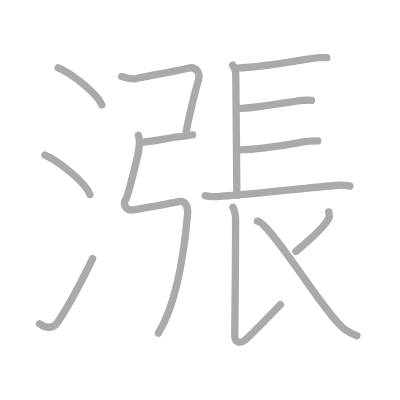
t = 0.00 s
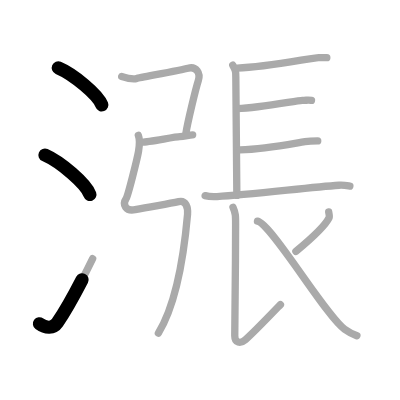
t = 2.75 s
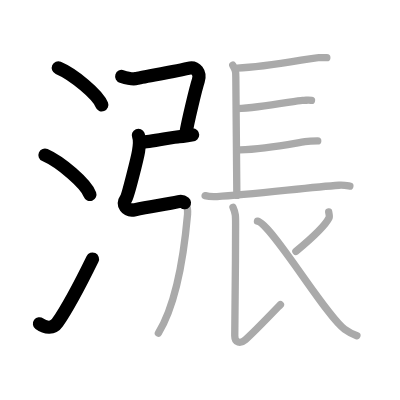
t = 5.50 s
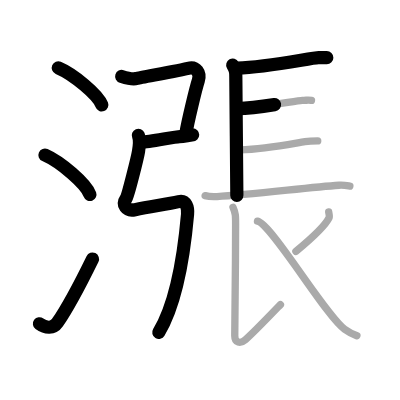
t = 8.50 s
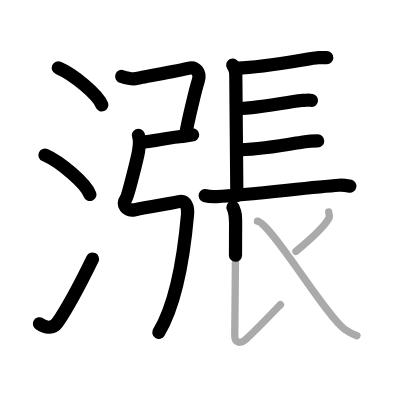
t = 11.25 s
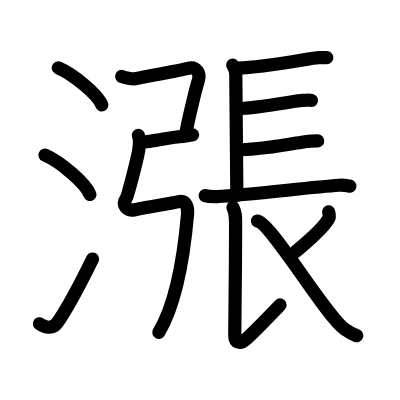
t = 14.00 s

The animated SVG that drew these frames (rendered in a browser with its animation timeline set to each time). Animation: 14 SMIL elements (animate=14); one cycle of 14.00 s.

<?xml version="1.0" standalone="no"?>
<!DOCTYPE svg PUBLIC "-//W3C//DTD SVG 1.1//EN"   "http://www.w3.org/Graphics/SVG/1.1/DTD/svg11.dtd">
<svg width="400px" height="400px"  version="1.1" xmlns="http://www.w3.org/2000/svg">
  <defs>
    <marker id="Triangle" viewBox="0 0 10 10" refX="0" refY="5" markerUnits="strokeWidth" markerWidth="3" style="stroke-opacity:0%;fill:#aaaaaa;" markerHeight="2" orient="auto">
      <path d="M 0 0 L 10 5 L 0 10 z" />
    </marker>
    
    <marker id="Arrow" viewBox="0 0 10 10" refX="5" refY="5" markerUnits="strokeWidth" markerWidth="1.8" style="stroke-opacity:0%;fill:#770000;" markerHeight="2" orient="auto">
      <path d="M 0 4 L 6 4 L 4 1 L 10 5 L 4 9 L 6 6 L 0 6 z" />
        <circle cx="5" cy="5" r="5" />
      </marker>
    
    <marker id="TriangleRed" viewBox="0 0 10 10" refX="0" refY="5" markerUnits="strokeWidth" markerWidth="3" style="stroke-opacity:0%;fill:#CC0000;" markerHeight="2" orient="auto">
      <path d="M 0 0 L 10 5 L 0 10 z" />
    </marker>
    
    <marker id="ArrowRed" viewBox="0 0 10 10" refX="5" refY="5" markerUnits="strokeWidth" markerWidth="1.8" style="stroke-opacity:0%;fill:#CC0000;" markerHeight="2" orient="auto">
      <path d="M 0 4 L 6 4 L 4 1 L 10 5 L 4 9 L 6 6 L 0 6 z" />
        <circle cx="5" cy="5" r="5" />
      </marker>
    
  </defs>
  
  <path style="fill:#ffffff; fill-opacity:100%; fill-rule:evenodd; stroke-width:0;" d="M 0 0 L 400px 0 L 400px 400px L 0 400px L 0 0" />

  <g transform="scale(3.6697247706422 3.6697247706422)">
<path style="fill:none; fill-opacity:0%; fill-rule:evenodd; stroke:#aaaaaa; stroke-opacity:100%; stroke-width: 1.5pt; stroke-linejoin:round; stroke-linecap:round;" d="M15.88 18.5c4.19 1.78 10.82 7.32 11.87 10.09"></path>
<path style="fill:none; fill-opacity:0%; fill-rule:evenodd; stroke:#aaaaaa; stroke-opacity:100%; stroke-width: 1.5pt; stroke-linejoin:round; stroke-linecap:round;" d="M12.25 42.25c4.32 1.9 11.17 7.8 12.25 10.75"></path>
<path style="fill:none; fill-opacity:0%; fill-rule:evenodd; stroke:#aaaaaa; stroke-opacity:100%; stroke-width: 1.5pt; stroke-linejoin:round; stroke-linecap:round;" d="M10.75 88.23c1.71 1.27 3.78 1.32 4.86-0.25c3.14-4.57 6.79-11.66 9.64-17.49"></path>
<path style="fill:none; fill-opacity:0%; fill-rule:evenodd; stroke:#aaaaaa; stroke-opacity:100%; stroke-width: 1.5pt; stroke-linejoin:round; stroke-linecap:round;" d="M33.16 20.83c1.34 0.42 3.27 0.79 4.1 0.54c0.68-0.2 12.1-2.26 14-2.77c2.2-0.6 3.45 1.34 2.78 3.38c-0.67 2.04-2.95 11.49-3.4 14.47"></path>
<path style="fill:none; fill-opacity:0%; fill-rule:evenodd; stroke:#aaaaaa; stroke-opacity:100%; stroke-width: 1.5pt; stroke-linejoin:round; stroke-linecap:round;" d="M38.75 38.75c1.75 0 9-1.5 10.25-1.5s2.5-0.5 3.5-0.5"></path>
<path style="fill:none; fill-opacity:0%; fill-rule:evenodd; stroke:#aaaaaa; stroke-opacity:100%; stroke-width: 1.5pt; stroke-linejoin:round; stroke-linecap:round;" d="M37.7 36.87c0.39 0.96 0.3 2.87 0.05 4.38c-0.29 1.73-2.85 12.05-3.37 12.83c-1.13 1.67-0.1 3.56 2.44 3.05c4.44-0.88 8.9-1.53 11.87-2.18c2.07-0.45 2.57 1.7 2.42 3.42C50.33 67.21 48.5 82 43.16 90.76c-2.97"></path>
<path style="fill:none; fill-opacity:0%; fill-rule:evenodd; stroke:#aaaaaa; stroke-opacity:100%; stroke-width: 1.5pt; stroke-linejoin:round; stroke-linecap:round;" d="M63.42 17.75c0.84 1.5 0.84 1.75 0.84 3.25s0.28 30 0.28 32.25"></path>
<path style="fill:none; fill-opacity:0%; fill-rule:evenodd; stroke:#aaaaaa; stroke-opacity:100%; stroke-width: 1.5pt; stroke-linejoin:round; stroke-linecap:round;" d="M64.65 18.55c8.37-0.2 20.33-2.84 22.18-2.84c1.46 0 0.54 0 2.23 0"></path>
<path style="fill:none; fill-opacity:0%; fill-rule:evenodd; stroke:#aaaaaa; stroke-opacity:100%; stroke-width: 1.5pt; stroke-linejoin:round; stroke-linecap:round;" d="M64.68 29.61c6.48-0.19 16.26-2.25 17.7-2.25c1.13 0 1.56-0.19 2.5 0"></path>
<path style="fill:none; fill-opacity:0%; fill-rule:evenodd; stroke:#aaaaaa; stroke-opacity:100%; stroke-width: 1.5pt; stroke-linejoin:round; stroke-linecap:round;" d="M65.39 40.84c7.34-0.2 14.97-1.83 17.68-2.23c1.27-0.19 2.09-0.2 3.51-0.2"></path>
<path style="fill:none; fill-opacity:0%; fill-rule:evenodd; stroke:#aaaaaa; stroke-opacity:100%; stroke-width: 1.5pt; stroke-linejoin:round; stroke-linecap:round;" d="M55.9 53.31c0.84 0.25 2.39 0.29 3.24 0.25c8.79-0.41 24.97-2.52 33.24-3.08c1.4-0.09 2.25 0.12 2.96 0.24"></path>
<path style="fill:none; fill-opacity:0%; fill-rule:evenodd; stroke:#aaaaaa; stroke-opacity:100%; stroke-width: 1.5pt; stroke-linejoin:round; stroke-linecap:round;" d="M63.49 56.5c0.76 1.71 0.71 2.45 0.71 4.89c0 11.56-0.23 28.14-0.23 30.09c0 1.96 1.53 2.29 2.9 1.1c2.39-2.09 8.13-8.11 9.55-9.58"></path>
<path style="fill:none; fill-opacity:0%; fill-rule:evenodd; stroke:#aaaaaa; stroke-opacity:100%; stroke-width: 1.5pt; stroke-linejoin:round; stroke-linecap:round;" d="M89.57 57.75c0.03 0.25 0.28 1.22 0.12 1.55c-0.98 2.08-4.05 5.06-9.06 9.2"></path>
<path style="fill:none; fill-opacity:0%; fill-rule:evenodd; stroke:#aaaaaa; stroke-opacity:100%; stroke-width: 1.5pt; stroke-linejoin:round; stroke-linecap:round;" d="M70.16 60.25C74 61 88.68 85.97 93.91 89.69c1.25 0.89 2 1.29 3.34 1.81"></path>

<path style="fill:none; fill-opacity:0%; fill-rule:evenodd; stroke:#000000; stroke-opacity:100%; stroke-width: 2.7pt; stroke-linejoin:round; stroke-linecap:round;" d="M15.88 18.5c4.19 1.78 10.82 7.32 11.87 10.09" pathLength="100" stroke-dashoffset="100" stroke-dasharray="100 105"><animate id="dashAnim1" attributeName="stroke-dashoffset" from="100" to="0" dur="1s" calcMode="linear" fill="freeze"/></path>
<path style="fill:none; fill-opacity:0%; fill-rule:evenodd; stroke:#000000; stroke-opacity:100%; stroke-width: 2.7pt; stroke-linejoin:round; stroke-linecap:round;" d="M12.25 42.25c4.32 1.9 11.17 7.8 12.25 10.75" pathLength="100" stroke-dashoffset="100" stroke-dasharray="100 105"><animate id="dashAnim2" attributeName="stroke-dashoffset" from="100" to="0" dur="1s" calcMode="linear" begin="dashAnim1.end" fill="freeze"/></path>
<path style="fill:none; fill-opacity:0%; fill-rule:evenodd; stroke:#000000; stroke-opacity:100%; stroke-width: 2.7pt; stroke-linejoin:round; stroke-linecap:round;" d="M10.75 88.23c1.71 1.27 3.78 1.32 4.86-0.25c3.14-4.57 6.79-11.66 9.64-17.49" pathLength="100" stroke-dashoffset="100" stroke-dasharray="100 105"><animate id="dashAnim3" attributeName="stroke-dashoffset" from="100" to="0" dur="1s" calcMode="linear" begin="dashAnim2.end" fill="freeze"/></path>
<path style="fill:none; fill-opacity:0%; fill-rule:evenodd; stroke:#000000; stroke-opacity:100%; stroke-width: 2.7pt; stroke-linejoin:round; stroke-linecap:round;" d="M33.16 20.83c1.34 0.42 3.27 0.79 4.1 0.54c0.68-0.2 12.1-2.26 14-2.77c2.2-0.6 3.45 1.34 2.78 3.38c-0.67 2.04-2.95 11.49-3.4 14.47" pathLength="100" stroke-dashoffset="100" stroke-dasharray="100 105"><animate id="dashAnim4" attributeName="stroke-dashoffset" from="100" to="0" dur="1s" calcMode="linear" begin="dashAnim3.end" fill="freeze"/></path>
<path style="fill:none; fill-opacity:0%; fill-rule:evenodd; stroke:#000000; stroke-opacity:100%; stroke-width: 2.7pt; stroke-linejoin:round; stroke-linecap:round;" d="M38.75 38.75c1.75 0 9-1.5 10.25-1.5s2.5-0.5 3.5-0.5" pathLength="100" stroke-dashoffset="100" stroke-dasharray="100 105"><animate id="dashAnim5" attributeName="stroke-dashoffset" from="100" to="0" dur="1s" calcMode="linear" begin="dashAnim4.end" fill="freeze"/></path>
<path style="fill:none; fill-opacity:0%; fill-rule:evenodd; stroke:#000000; stroke-opacity:100%; stroke-width: 2.7pt; stroke-linejoin:round; stroke-linecap:round;" d="M37.7 36.87c0.39 0.96 0.3 2.87 0.05 4.38c-0.29 1.73-2.85 12.05-3.37 12.83c-1.13 1.67-0.1 3.56 2.44 3.05c4.44-0.88 8.9-1.53 11.87-2.18c2.07-0.45 2.57 1.7 2.42 3.42C50.33 67.21 48.5 82 43.16 90.76c-2.97" pathLength="100" stroke-dashoffset="100" stroke-dasharray="100 105"><animate id="dashAnim6" attributeName="stroke-dashoffset" from="100" to="0" dur="1s" calcMode="linear" begin="dashAnim5.end" fill="freeze"/></path>
<path style="fill:none; fill-opacity:0%; fill-rule:evenodd; stroke:#000000; stroke-opacity:100%; stroke-width: 2.7pt; stroke-linejoin:round; stroke-linecap:round;" d="M63.42 17.75c0.84 1.5 0.84 1.75 0.84 3.25s0.28 30 0.28 32.25" pathLength="100" stroke-dashoffset="100" stroke-dasharray="100 105"><animate id="dashAnim7" attributeName="stroke-dashoffset" from="100" to="0" dur="1s" calcMode="linear" begin="dashAnim6.end" fill="freeze"/></path>
<path style="fill:none; fill-opacity:0%; fill-rule:evenodd; stroke:#000000; stroke-opacity:100%; stroke-width: 2.7pt; stroke-linejoin:round; stroke-linecap:round;" d="M64.65 18.55c8.37-0.2 20.33-2.84 22.18-2.84c1.46 0 0.54 0 2.23 0" pathLength="100" stroke-dashoffset="100" stroke-dasharray="100 105"><animate id="dashAnim8" attributeName="stroke-dashoffset" from="100" to="0" dur="1s" calcMode="linear" begin="dashAnim7.end" fill="freeze"/></path>
<path style="fill:none; fill-opacity:0%; fill-rule:evenodd; stroke:#000000; stroke-opacity:100%; stroke-width: 2.7pt; stroke-linejoin:round; stroke-linecap:round;" d="M64.68 29.61c6.48-0.19 16.26-2.25 17.7-2.25c1.13 0 1.56-0.19 2.5 0" pathLength="100" stroke-dashoffset="100" stroke-dasharray="100 105"><animate id="dashAnim9" attributeName="stroke-dashoffset" from="100" to="0" dur="1s" calcMode="linear" begin="dashAnim8.end" fill="freeze"/></path>
<path style="fill:none; fill-opacity:0%; fill-rule:evenodd; stroke:#000000; stroke-opacity:100%; stroke-width: 2.7pt; stroke-linejoin:round; stroke-linecap:round;" d="M65.39 40.84c7.34-0.2 14.97-1.83 17.68-2.23c1.27-0.19 2.09-0.2 3.51-0.2" pathLength="100" stroke-dashoffset="100" stroke-dasharray="100 105"><animate id="dashAnim10" attributeName="stroke-dashoffset" from="100" to="0" dur="1s" calcMode="linear" begin="dashAnim9.end" fill="freeze"/></path>
<path style="fill:none; fill-opacity:0%; fill-rule:evenodd; stroke:#000000; stroke-opacity:100%; stroke-width: 2.7pt; stroke-linejoin:round; stroke-linecap:round;" d="M55.9 53.31c0.84 0.25 2.39 0.29 3.24 0.25c8.79-0.41 24.97-2.52 33.24-3.08c1.4-0.09 2.25 0.12 2.96 0.24" pathLength="100" stroke-dashoffset="100" stroke-dasharray="100 105"><animate id="dashAnim11" attributeName="stroke-dashoffset" from="100" to="0" dur="1s" calcMode="linear" begin="dashAnim10.end" fill="freeze"/></path>
<path style="fill:none; fill-opacity:0%; fill-rule:evenodd; stroke:#000000; stroke-opacity:100%; stroke-width: 2.7pt; stroke-linejoin:round; stroke-linecap:round;" d="M63.49 56.5c0.76 1.71 0.71 2.45 0.71 4.89c0 11.56-0.23 28.14-0.23 30.09c0 1.96 1.53 2.29 2.9 1.1c2.39-2.09 8.13-8.11 9.55-9.58" pathLength="100" stroke-dashoffset="100" stroke-dasharray="100 105"><animate id="dashAnim12" attributeName="stroke-dashoffset" from="100" to="0" dur="1s" calcMode="linear" begin="dashAnim11.end" fill="freeze"/></path>
<path style="fill:none; fill-opacity:0%; fill-rule:evenodd; stroke:#000000; stroke-opacity:100%; stroke-width: 2.7pt; stroke-linejoin:round; stroke-linecap:round;" d="M89.57 57.75c0.03 0.25 0.28 1.22 0.12 1.55c-0.98 2.08-4.05 5.06-9.06 9.2" pathLength="100" stroke-dashoffset="100" stroke-dasharray="100 105"><animate id="dashAnim13" attributeName="stroke-dashoffset" from="100" to="0" dur="1s" calcMode="linear" begin="dashAnim12.end" fill="freeze"/></path>
<path style="fill:none; fill-opacity:0%; fill-rule:evenodd; stroke:#000000; stroke-opacity:100%; stroke-width: 2.7pt; stroke-linejoin:round; stroke-linecap:round;" d="M70.16 60.25C74 61 88.68 85.97 93.91 89.69c1.25 0.89 2 1.29 3.34 1.81" pathLength="100" stroke-dashoffset="100" stroke-dasharray="100 105"><animate id="dashAnim14" attributeName="stroke-dashoffset" from="100" to="0" dur="1s" calcMode="linear" begin="dashAnim13.end" fill="freeze"/></path>

</g>

</svg>  
          
